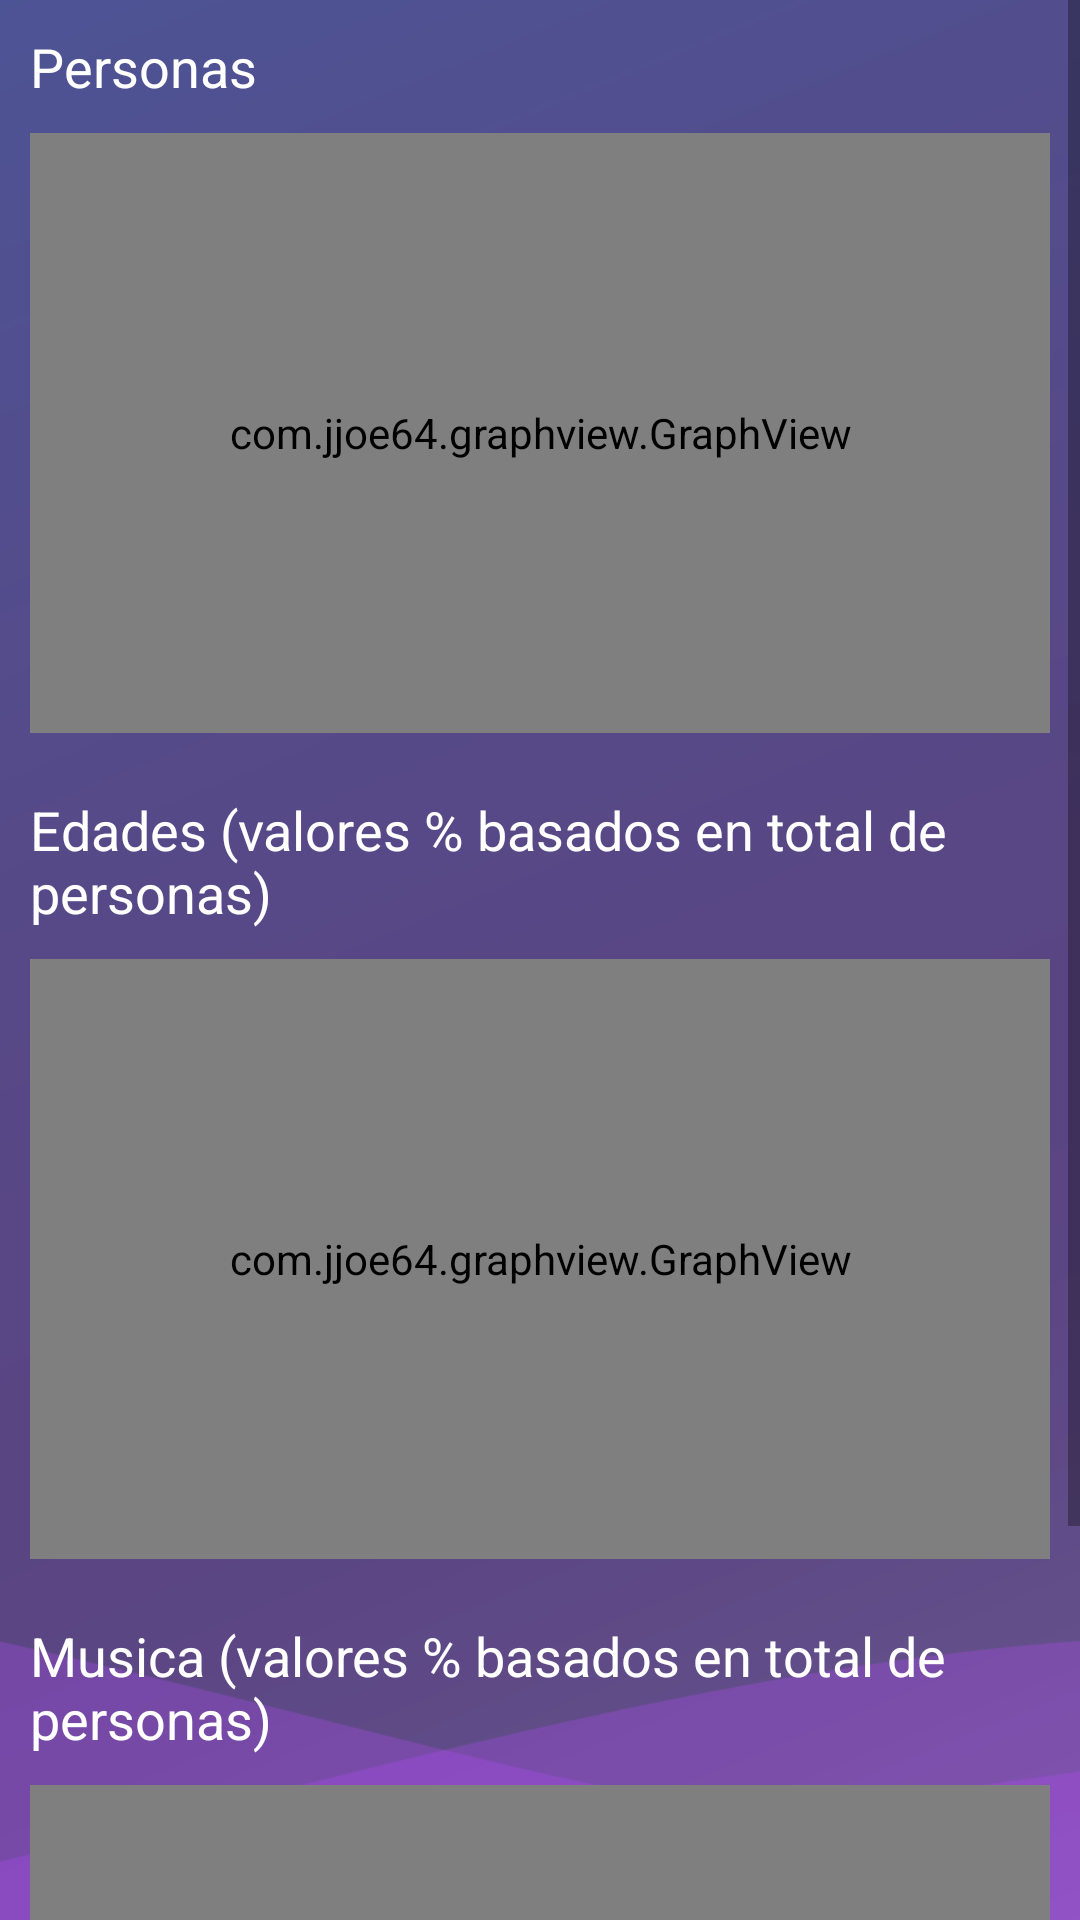

This screen was rendered from an Android layout file. Write that file and the resources it references.
<!-- AndroidManifest.xml: application theme AppTheme -->
<!-- res/layout/activity_estadisticas.xml -->
<?xml version="1.0" encoding="utf-8"?>
<ScrollView xmlns:android="http://schemas.android.com/apk/res/android"
    xmlns:app="http://schemas.android.com/apk/res-auto"
    xmlns:tools="http://schemas.android.com/tools"
    android:layout_width="match_parent"
    android:layout_height="match_parent"
    tools:context=".activities.EstadisticasActivity"
    android:background="@drawable/backgroud"

    >
    <LinearLayout
        android:orientation="vertical"

        android:layout_width="match_parent"
        android:layout_height="match_parent">

    <LinearLayout
        android:layout_margin="10dp"
        android:orientation="vertical"
        android:layout_width="match_parent"
        android:layout_height="wrap_content">
        <TextView
            android:id="@+id/personas"
            android:textSize="18sp"
            android:layout_width="match_parent"
            android:layout_height="wrap_content"
            android:layout_gravity="left"
            android:text="Personas"
            android:textColor="@android:color/white" />

    <com.jjoe64.graphview.GraphView
        android:layout_marginTop="10dp"
        android:layout_width="match_parent"
        android:layout_height="200dip"
        android:id="@+id/graph" />
    </LinearLayout>
        <LinearLayout
            android:layout_margin="10dp"
            android:orientation="vertical"
            android:layout_width="match_parent"
            android:layout_height="wrap_content">
            <TextView

                android:textSize="18sp"
                android:layout_width="match_parent"
                android:layout_height="wrap_content"
                android:layout_gravity="left"
                android:text="Edades (valores % basados en total de personas)"
                android:textColor="@android:color/white" />

            <com.jjoe64.graphview.GraphView
                android:layout_marginTop="10dp"
                android:layout_width="match_parent"
                android:layout_height="200dip"
                android:id="@+id/graphedad" />
        </LinearLayout>
        <LinearLayout
            android:layout_margin="10dp"
            android:orientation="vertical"
            android:layout_width="match_parent"
            android:layout_height="wrap_content">
            <TextView

                android:textSize="18sp"
                android:layout_width="match_parent"
                android:layout_height="wrap_content"
                android:layout_gravity="left"
                android:text="Musica (valores % basados en total de personas)"
                android:textColor="@android:color/white" />

            <com.jjoe64.graphview.GraphView
                android:layout_marginTop="10dp"
                android:layout_width="match_parent"
                android:layout_height="200dip"
                android:id="@+id/graphmusica" />
        </LinearLayout>
    </LinearLayout>
</ScrollView>
<!-- resources referenced by this layout -->
<resources>
  <!-- drawable backgroud: png bitmap (drawable, 64991 bytes) -->
  <style name="AppTheme" parent="Theme.AppCompat.Light.DarkActionBar">
          
          <item name="colorPrimary">@color/colorPrimary</item>
          <item name="colorPrimaryDark">@color/colorPrimaryDark</item>
          <item name="colorAccent">@color/colorAccent</item>
      </style>
  <color name="colorPrimary">#6200ee</color>
  <color name="colorPrimaryDark">#3700BE</color>
  <color name="colorAccent">#03DAC5</color>
</resources>
